Image classification data set "data" (s4piru/Arduino-ODML on GitHub). Class labels (2): bottle, can.

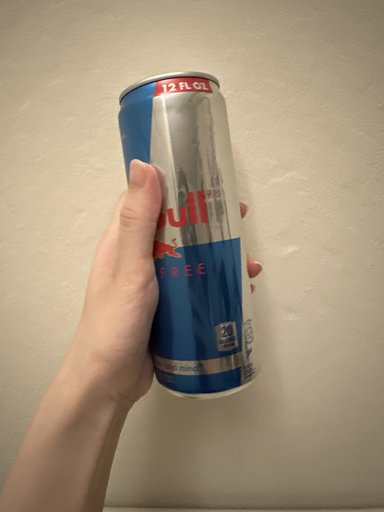
Label: can

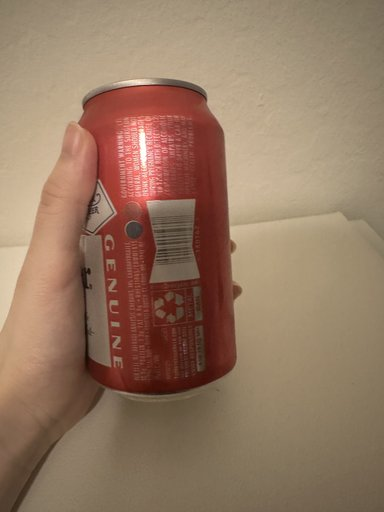
Label: can

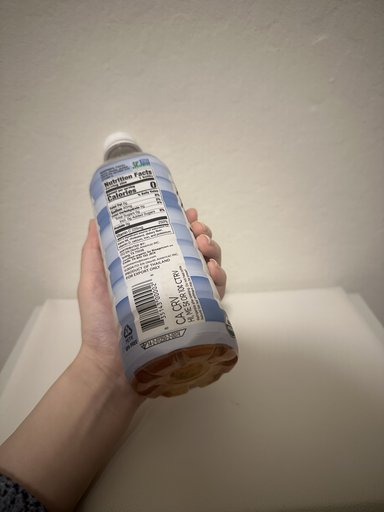
Label: bottle

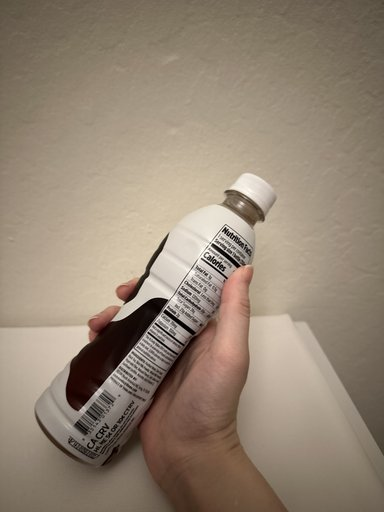
Label: bottle

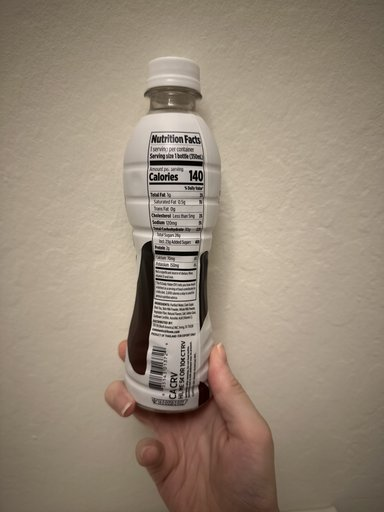
Label: bottle

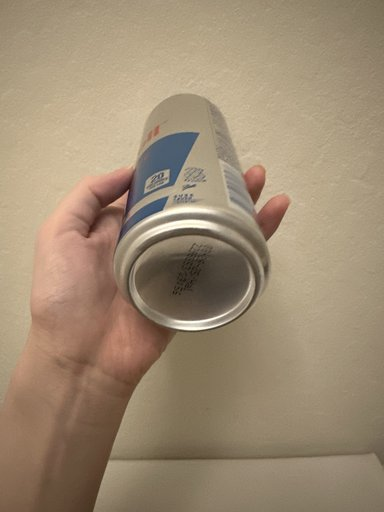
Label: can
